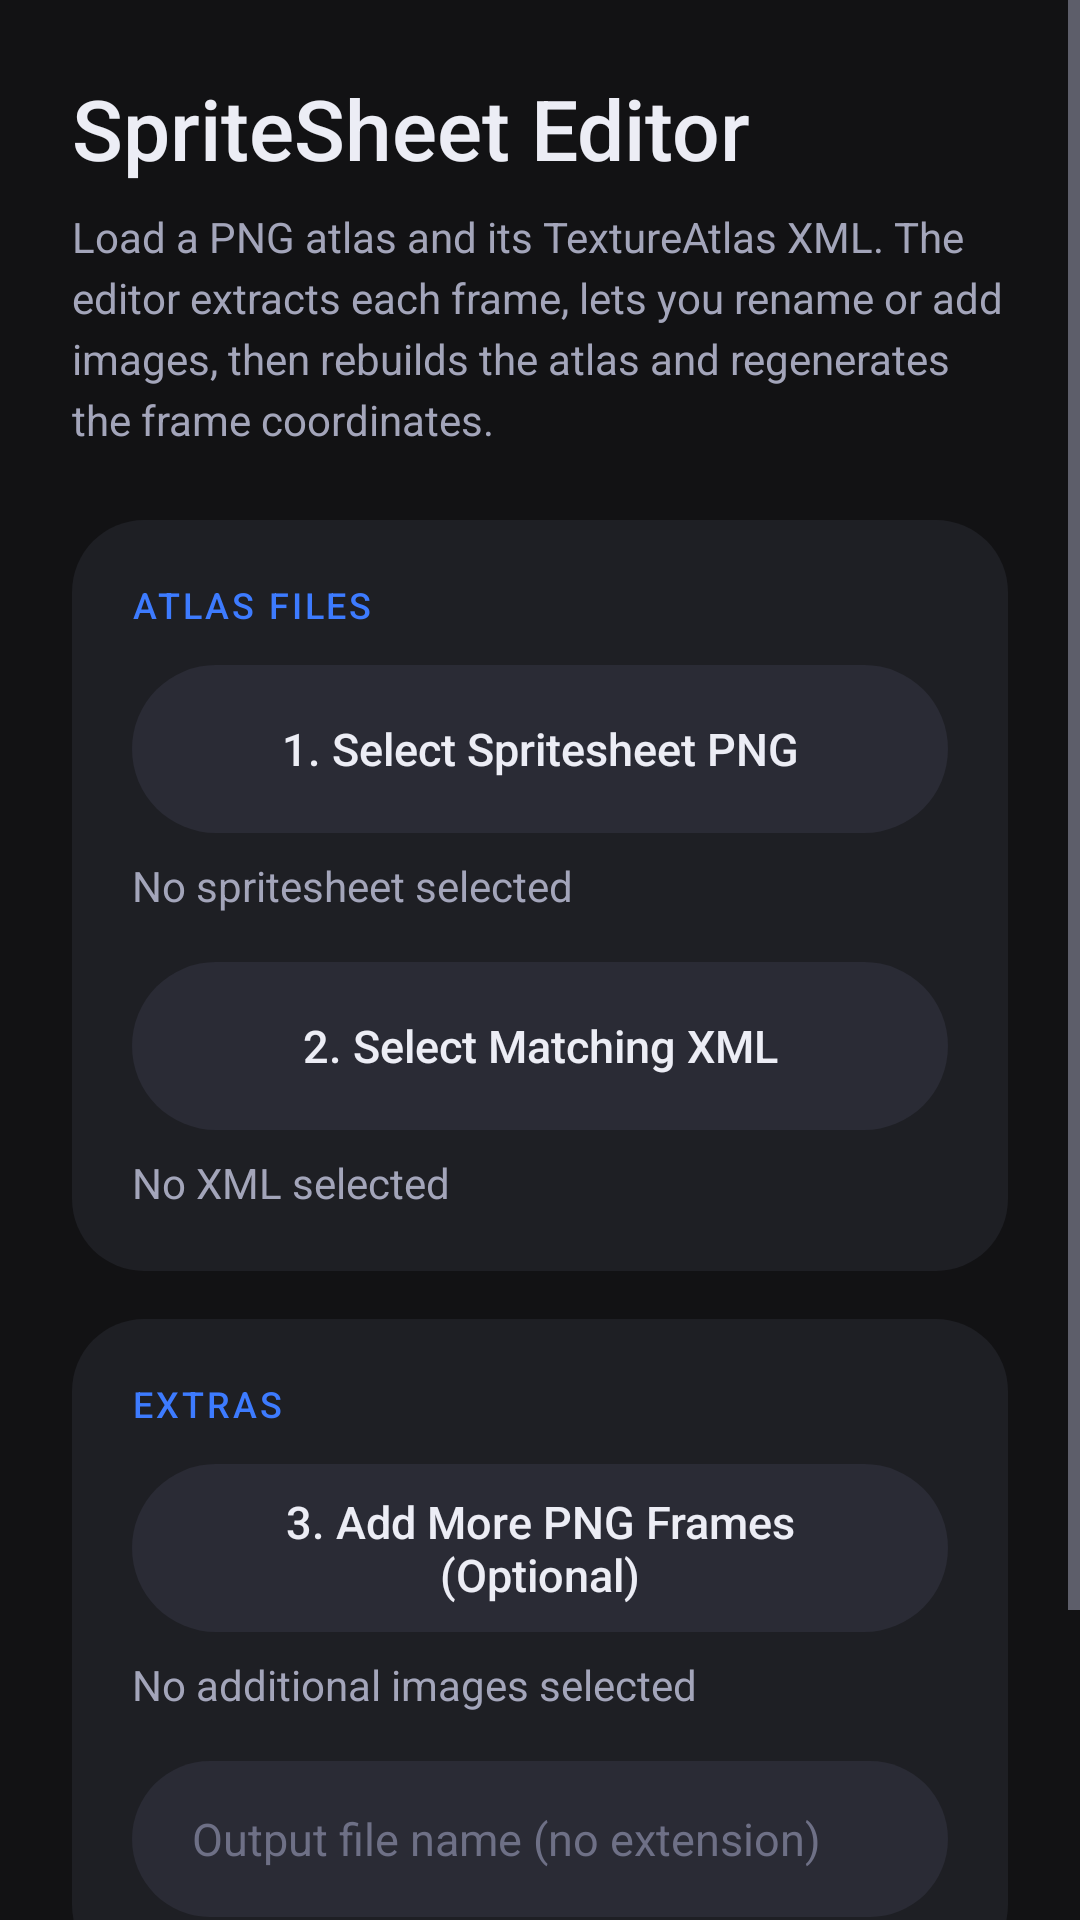

The Android layout XML behind this screen, and the referenced resources:
<!-- AndroidManifest.xml: application theme Theme.ZenFNFToolkit -->
<!-- res/layout/activity_sprite_sheet_editor.xml -->
<?xml version="1.0" encoding="utf-8"?>
<ScrollView xmlns:android="http://schemas.android.com/apk/res/android"
    android:layout_width="match_parent"
    android:layout_height="match_parent"
    android:background="@color/bw_black"
    android:fillViewport="true">

    <LinearLayout
        android:layout_width="match_parent"
        android:layout_height="wrap_content"
        android:orientation="vertical"
        android:padding="24dp"
        android:paddingTop="40dp">

        <TextView
            style="@style/ZenHeader"
            android:layout_width="wrap_content"
            android:layout_height="wrap_content"
            android:layout_marginBottom="8dp"
            android:text="SpriteSheet Editor" />

        <TextView
            style="@style/ZenBody"
            android:layout_width="match_parent"
            android:layout_height="wrap_content"
            android:layout_marginBottom="24dp"
            android:text="Load a PNG atlas and its TextureAtlas XML. The editor extracts each frame, lets you rename or add images, then rebuilds the atlas and regenerates the frame coordinates." />

        <LinearLayout
            android:layout_width="match_parent"
            android:layout_height="wrap_content"
            android:background="@drawable/bw_card_bg"
            android:orientation="vertical"
            android:padding="20dp">

            <TextView
                style="@style/ZenSectionLabel"
                android:layout_width="wrap_content"
                android:layout_height="wrap_content"
                android:layout_marginBottom="12dp"
                android:text="Atlas files" />

            <Button
                android:id="@+id/btnPickSheet"
                style="@style/ZenButtonOutline"
                android:layout_width="match_parent"
                android:layout_height="wrap_content"
                android:text="1. Select Spritesheet PNG" />

            <TextView
                android:id="@+id/tvSheetStatus"
                style="@style/ZenBody"
                android:layout_width="match_parent"
                android:layout_height="wrap_content"
                android:layout_marginTop="8dp"
                android:layout_marginBottom="16dp"
                android:text="No spritesheet selected" />

            <Button
                android:id="@+id/btnPickXml"
                style="@style/ZenButtonOutline"
                android:layout_width="match_parent"
                android:layout_height="wrap_content"
                android:text="2. Select Matching XML" />

            <TextView
                android:id="@+id/tvXmlStatus"
                style="@style/ZenBody"
                android:layout_width="match_parent"
                android:layout_height="wrap_content"
                android:layout_marginTop="8dp"
                android:text="No XML selected" />
        </LinearLayout>

        <LinearLayout
            android:layout_width="match_parent"
            android:layout_height="wrap_content"
            android:layout_marginTop="16dp"
            android:background="@drawable/bw_card_bg"
            android:orientation="vertical"
            android:padding="20dp">

            <TextView
                style="@style/ZenSectionLabel"
                android:layout_width="wrap_content"
                android:layout_height="wrap_content"
                android:layout_marginBottom="12dp"
                android:text="Extras" />

            <Button
                android:id="@+id/btnAddImages"
                style="@style/ZenButtonOutline"
                android:layout_width="match_parent"
                android:layout_height="wrap_content"
                android:text="3. Add More PNG Frames (Optional)" />

            <TextView
                android:id="@+id/tvAddedStatus"
                style="@style/ZenBody"
                android:layout_width="match_parent"
                android:layout_height="wrap_content"
                android:layout_marginTop="8dp"
                android:layout_marginBottom="16dp"
                android:text="No additional images selected" />

            <EditText
                android:id="@+id/etOutputName"
                android:layout_width="match_parent"
                android:layout_height="wrap_content"
                android:hint="Output file name (no extension)"
                android:singleLine="true" />
        </LinearLayout>

        <Button
            android:id="@+id/btnOpenEditor"
            style="@style/ZenButton"
            android:layout_width="match_parent"
            android:layout_height="wrap_content"
            android:layout_marginTop="24dp"
            android:text="Load Frames &amp; Open Editor" />
    </LinearLayout>
</ScrollView>
<!-- resources referenced by this layout -->
<resources>
  <color name="bw_black">#121214</color>
  <!-- drawable bw_card_bg (drawable) -->
  <shape xmlns:android="http://schemas.android.com/apk/res/android" android:shape="rectangle">
      <solid android:color="@color/bw_panel" />
      <corners android:radius="24dp" />
  </shape>
  <style name="ZenBody">
          <item name="android:textColor">@color/bw_grey</item>
          <item name="android:textSize">14sp</item>
          <item name="android:lineSpacingExtra">4dp</item>
      </style>
  <style name="ZenButton">
          <item name="android:background">@drawable/bw_button_bg</item>
          <item name="android:textColor">@color/zen_button_text</item>
          <item name="android:textAllCaps">false</item>
          <item name="android:textSize">15sp</item>
          <item name="android:fontFamily">sans-serif-medium</item>
          <item name="android:minHeight">56dp</item>
          <item name="android:paddingLeft">24dp</item>
          <item name="android:paddingRight">24dp</item>
          <item name="android:stateListAnimator">@null</item>
          <item name="android:elevation">0dp</item>
      </style>
  <style name="ZenButtonOutline">
          <item name="android:background">@drawable/bw_button_outline_bg</item>
          <item name="android:textColor">@color/zen_button_text</item>
          <item name="android:textAllCaps">false</item>
          <item name="android:textSize">15sp</item>
          <item name="android:fontFamily">sans-serif-medium</item>
          <item name="android:minHeight">56dp</item>
          <item name="android:paddingLeft">24dp</item>
          <item name="android:paddingRight">24dp</item>
          <item name="android:stateListAnimator">@null</item>
          <item name="android:elevation">0dp</item>
      </style>
  <style name="ZenHeader">
          <item name="android:textColor">@color/bw_white</item>
          <item name="android:textSize">28sp</item>
          <item name="android:fontFamily">sans-serif-medium</item>
          <item name="android:textAllCaps">false</item>
          <item name="android:letterSpacing">0</item>
      </style>
  <style name="ZenSectionLabel">
          <item name="android:textColor">@color/fnf_accent</item>
          <item name="android:textSize">12sp</item>
          <item name="android:fontFamily">sans-serif-medium</item>
          <item name="android:letterSpacing">0.08</item>
          <item name="android:textAllCaps">true</item>
      </style>
  <color name="bw_panel">#1E1F24</color>
  <color name="bw_grey">#A3A5BA</color>
  <color name="bw_white">#ECEDF5</color>
  <color name="fnf_accent">#3D7BFF</color>
  <color name="fnf_on_accent">#FFFFFF</color>
  <style name="ZenWindowAnimation">
          <item name="android:activityOpenEnterAnimation">@anim/zen_enter</item>
          <item name="android:activityOpenExitAnimation">@anim/zen_exit</item>
          <item name="android:activityCloseEnterAnimation">@anim/zen_enter_back</item>
          <item name="android:activityCloseExitAnimation">@anim/zen_exit_back</item>
      </style>
  <color name="bw_surface_high">#363746</color>
  <style name="ZenEditText" parent="Widget.AppCompat.EditText">
          <item name="android:textColor">@color/bw_white</item>
          <item name="android:textColorHint">@color/bw_grey_dim</item>
          <item name="android:textSize">15sp</item>
          <item name="android:background">@drawable/bw_edittext_underline</item>
          <item name="android:minHeight">52dp</item>
      </style>
  <color name="bw_surface">#2A2B35</color>
  <color name="fnf_accent_dark">#2A62DB</color>
  <color name="bw_grey_dim">#6E7086</color>
</resources>
